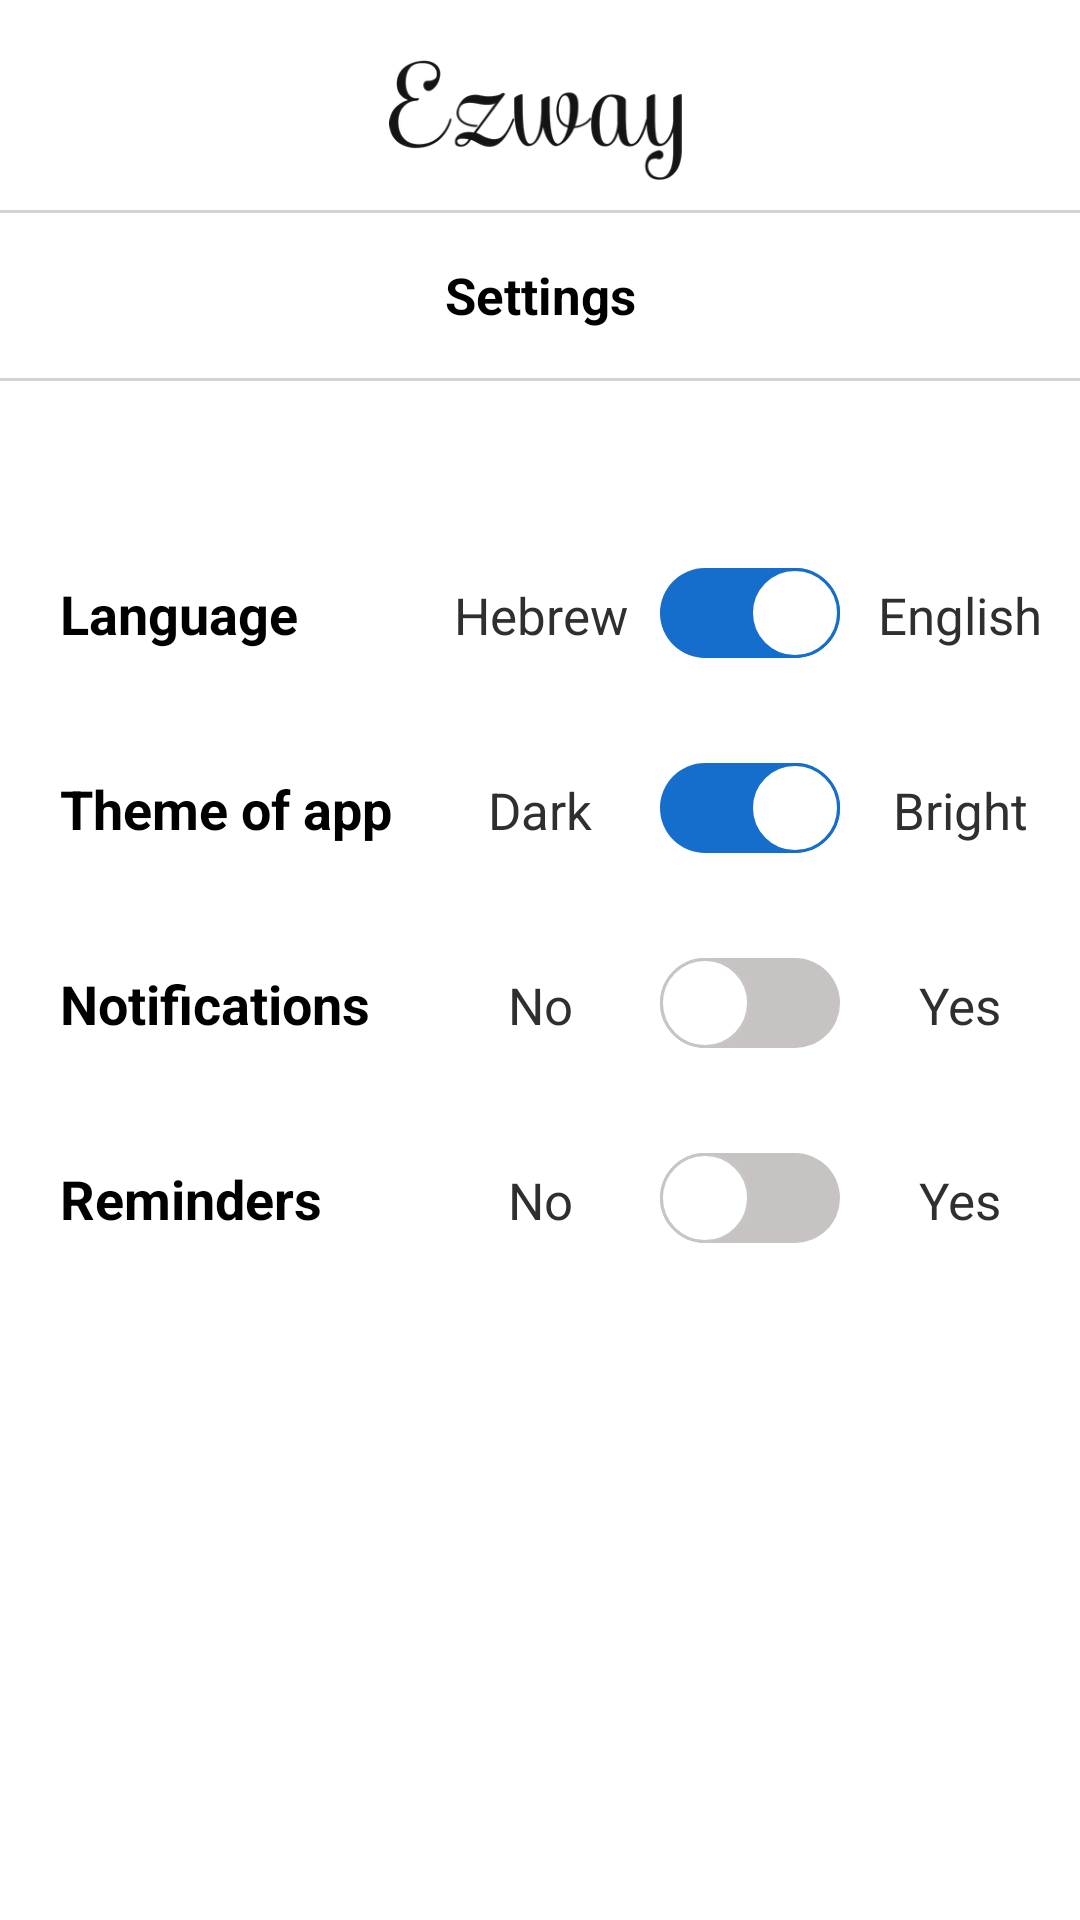

Here is an Android app screen rendered from its layout file. Give the layout XML and the strings, colors and styles it references.
<!-- AndroidManifest.xml: application theme AppTheme -->
<!-- res/layout/activity_settings.xml -->
<?xml version="1.0" encoding="utf-8"?>

<LinearLayout xmlns:android="http://schemas.android.com/apk/res/android"
    xmlns:app="http://schemas.android.com/apk/res-auto"
    xmlns:tools="http://schemas.android.com/tools"
    android:layout_width="match_parent"
    android:layout_height="match_parent"
    android:background="#ffffff"
    android:orientation="vertical"
    android:id="@+id/settings_layout"
    tools:context="SettingsActivity">

    <LinearLayout
        android:layout_width="match_parent"
        android:layout_height="wrap_content"
        android:orientation="horizontal"
        android:layout_marginTop="20dp">

        <ImageView
            android:id="@+id/ivLogo"
            android:layout_width="0dp"
            android:layout_height="40dp"
            android:layout_weight="2"
            android:paddingLeft="30dp"
            android:src="@drawable/applogo"/>

        <ImageView
            android:id="@+id/btnBack"
            android:layout_width="18dp"
            android:layout_height="18dp"
            android:clickable="true"
            android:layout_marginRight="15dp"
            android:layout_marginTop="10dp"
            android:src="@drawable/arrow"/>

    </LinearLayout>

    <View
        android:id="@+id/view1"
        android:layout_width="match_parent"
        android:layout_height="1dp"
        android:layout_marginTop="10dp"
        android:background="@color/viewColor"/>

    <TextView
        android:id="@+id/tvSettings"
        android:layout_width="match_parent"
        android:layout_height="55dp"
        android:text="@string/tvSettings"
        android:textColor="@color/black"
        android:textStyle="bold"
        android:textSize="17sp"
        android:gravity="center"/>

    <View
        android:id="@+id/view2"
        android:layout_width="match_parent"
        android:layout_height="1dp"
        android:background="@color/viewColor"/>

    <LinearLayout
        android:layout_width="match_parent"
        android:layout_height="wrap_content"
        android:orientation="horizontal"
        android:layout_marginTop="60dp">

        <TextView
            android:id="@+id/tvLanguage"
            android:layout_width="0dp"
            android:layout_height="35dp"
            android:layout_weight="3"
            android:text="@string/tvLanguage"
            android:textSize="18sp"
            android:textStyle="bold"
            android:textColor="@color/black"
            android:gravity="center_vertical"
            android:layout_marginLeft="20dp"/>

        <TextView
            android:id="@+id/tvHebrew"
            android:layout_width="0dp"
            android:layout_height="35dp"
            android:layout_weight="2"
            android:text="@string/tvHebrew"
            android:textSize="17sp"
            android:textColor="@color/textColor"
            android:gravity="center"/>

        <Switch
            android:id="@+id/languageSwitch"
            android:layout_width="wrap_content"
            android:layout_gravity="center"
            android:layout_height="wrap_content"
            android:switchMinWidth="0dp"
            android:thumb="@drawable/switchthumb"
            android:track="@drawable/switchtrack"
            android:textOn=""
            android:textOff=""
            android:checked="true"/>

        <TextView
            android:id="@+id/tvEnglish"
            android:layout_width="0dp"
            android:layout_height="35dp"
            android:layout_weight="2"
            android:text="@string/tvEnglish"
            android:textSize="17sp"
            android:textColor="@color/textColor"
            android:gravity="center" />

    </LinearLayout>

    <LinearLayout
        android:layout_width="match_parent"
        android:layout_height="wrap_content"
        android:orientation="horizontal"
        android:layout_marginTop="30dp">

        <TextView
            android:id="@+id/tvTheme"
            android:layout_width="0dp"
            android:layout_height="35dp"
            android:layout_weight="3"
            android:text="@string/tvThemeApp"
            android:textSize="18sp"
            android:textStyle="bold"
            android:textColor="@color/black"
            android:gravity="center_vertical"
            android:layout_marginLeft="20dp"/>

        <TextView
            android:id="@+id/tvDark"
            android:layout_width="0dp"
            android:layout_height="35dp"
            android:layout_weight="2"
            android:text="@string/tvDark"
            android:textSize="17sp"
            android:textColor="@color/textColor"
            android:gravity="center"/>

        <Switch
            android:id="@+id/themeSwitch"
            android:layout_width="wrap_content"
            android:layout_gravity="center"
            android:layout_height="wrap_content"
            android:switchMinWidth="0dp"
            android:thumb="@drawable/switchthumb"
            android:track="@drawable/switchtrack"
            android:textOn=""
            android:textOff=""
            android:checked="true"/>

        <TextView
            android:id="@+id/tvBright"
            android:layout_width="0dp"
            android:layout_height="35dp"
            android:layout_weight="2"
            android:text="@string/tvBright"
            android:textSize="17sp"
            android:textColor="@color/textColor"
            android:gravity="center" />

    </LinearLayout>

    <LinearLayout
        android:layout_width="match_parent"
        android:layout_height="wrap_content"
        android:orientation="horizontal"
        android:layout_marginTop="30dp">

        <TextView
            android:id="@+id/tvNotifications"
            android:layout_width="0dp"
            android:layout_height="35dp"
            android:layout_weight="3"
            android:text="@string/tvNotifications"
            android:textSize="18sp"
            android:textStyle="bold"
            android:textColor="@color/black"
            android:gravity="center_vertical"
            android:layout_marginLeft="20dp"/>

        <TextView
            android:id="@+id/tvNo"
            android:layout_width="0dp"
            android:layout_height="35dp"
            android:layout_weight="2"
            android:text="@string/tvNo"
            android:textSize="17sp"
            android:textColor="@color/textColor"
            android:gravity="center"/>

        <Switch
            android:id="@+id/notificationsSwitch"
            android:layout_width="wrap_content"
            android:layout_gravity="center"
            android:layout_height="wrap_content"
            android:switchMinWidth="0dp"
            android:thumb="@drawable/switchthumb"
            android:track="@drawable/switchtrack"
            android:textOn=""
            android:textOff=""/>

        <TextView
            android:id="@+id/tvYes"
            android:layout_width="0dp"
            android:layout_height="35dp"
            android:layout_weight="2"
            android:text="@string/tvYes"
            android:textSize="17sp"
            android:textColor="@color/textColor"
            android:gravity="center" />

    </LinearLayout>

    <LinearLayout
        android:layout_width="match_parent"
        android:layout_height="wrap_content"
        android:orientation="horizontal"
        android:layout_marginTop="30dp">

        <TextView
            android:id="@+id/tvReminders"
            android:layout_width="0dp"
            android:layout_height="35dp"
            android:layout_weight="3"
            android:text="@string/tvReminders"
            android:textSize="18sp"
            android:textStyle="bold"
            android:textColor="@color/black"
            android:gravity="center_vertical"
            android:layout_marginLeft="20dp"/>

        <TextView
            android:id="@+id/tvNo2"
            android:layout_width="0dp"
            android:layout_height="35dp"
            android:layout_weight="2"
            android:text="@string/tvNo"
            android:textSize="17sp"
            android:textColor="@color/textColor"
            android:gravity="center"/>

        <Switch
            android:id="@+id/remindersSwitch"
            android:layout_width="wrap_content"
            android:layout_gravity="center"
            android:layout_height="wrap_content"
            android:switchMinWidth="0dp"
            android:thumb="@drawable/switchthumb"
            android:track="@drawable/switchtrack"
            android:textOn=""
            android:textOff=""/>

        <TextView
            android:id="@+id/tvYes2"
            android:layout_width="0dp"
            android:layout_height="35dp"
            android:layout_weight="2"
            android:text="@string/tvYes"
            android:textSize="17sp"
            android:textColor="@color/textColor"
            android:gravity="center" />

    </LinearLayout>

</LinearLayout>
<!-- resources referenced by this layout -->
<resources>
  <color name="black">#000000</color>
  <color name="textColor">#302F2F</color>
  <color name="viewColor">#d4d2d2</color>
  <!-- drawable applogo: png bitmap (drawable, 17362 bytes) -->
  <!-- drawable switchthumb (drawable) -->
  <?xml version="1.0" encoding="utf-8"?>
  
  <selector xmlns:android="http://schemas.android.com/apk/res/android">
  
      <item android:state_checked="false">
          <shape android:shape="oval">
              <solid android:color = "#ffffff"/>
              <size android:width="30dp"
                  android:height="30dp"/>
              <stroke android:width="1dp"
                  android:color="#c8c5c5"/>
          </shape>
      </item>
  
      <item android:state_checked="true">
          <shape android:shape="oval">
              <solid android:color = "#ffffff"/>
              <size android:width="30dp"
                  android:height="30dp"/>
              <stroke android:width="1dp"
                  android:color="#156dcc"/>
          </shape>
      </item>
  
  </selector>
  <!-- drawable switchtrack (drawable) -->
  <?xml version="1.0" encoding="utf-8"?>
  
  <selector xmlns:android="http://schemas.android.com/apk/res/android">
  
      <item android:state_checked="false">
  
          <shape android:shape="rectangle">
              <solid android:color="#c7c3c3"/>
              <corners android:radius="50dp"/>
  
          </shape>
  
      </item>
  
      <item android:state_checked="true">
  
          <shape android:shape="rectangle">
              <solid android:color="#156dcc"/>
              <corners android:radius="50dp"/>
          </shape>
  
      </item>
  
  
  </selector>
  <string name="tvBright">Bright</string>
  <string name="tvDark">Dark</string>
  <string name="tvEnglish">English</string>
  <string name="tvHebrew">Hebrew</string>
  <string name="tvLanguage">Language</string>
  <string name="tvNo">No</string>
  <string name="tvNotifications">Notifications</string>
  <string name="tvReminders">Reminders</string>
  <string name="tvSettings">Settings</string>
  <string name="tvThemeApp">Theme of app</string>
  <string name="tvYes">Yes</string>
  <style name="AppTheme" parent="Theme.AppCompat.Light.NoActionBar">
          
          <item name="colorPrimaryDark">@color/darkBackground2</item>
      </style>
  <color name="darkBackground2">#333333</color>
</resources>
